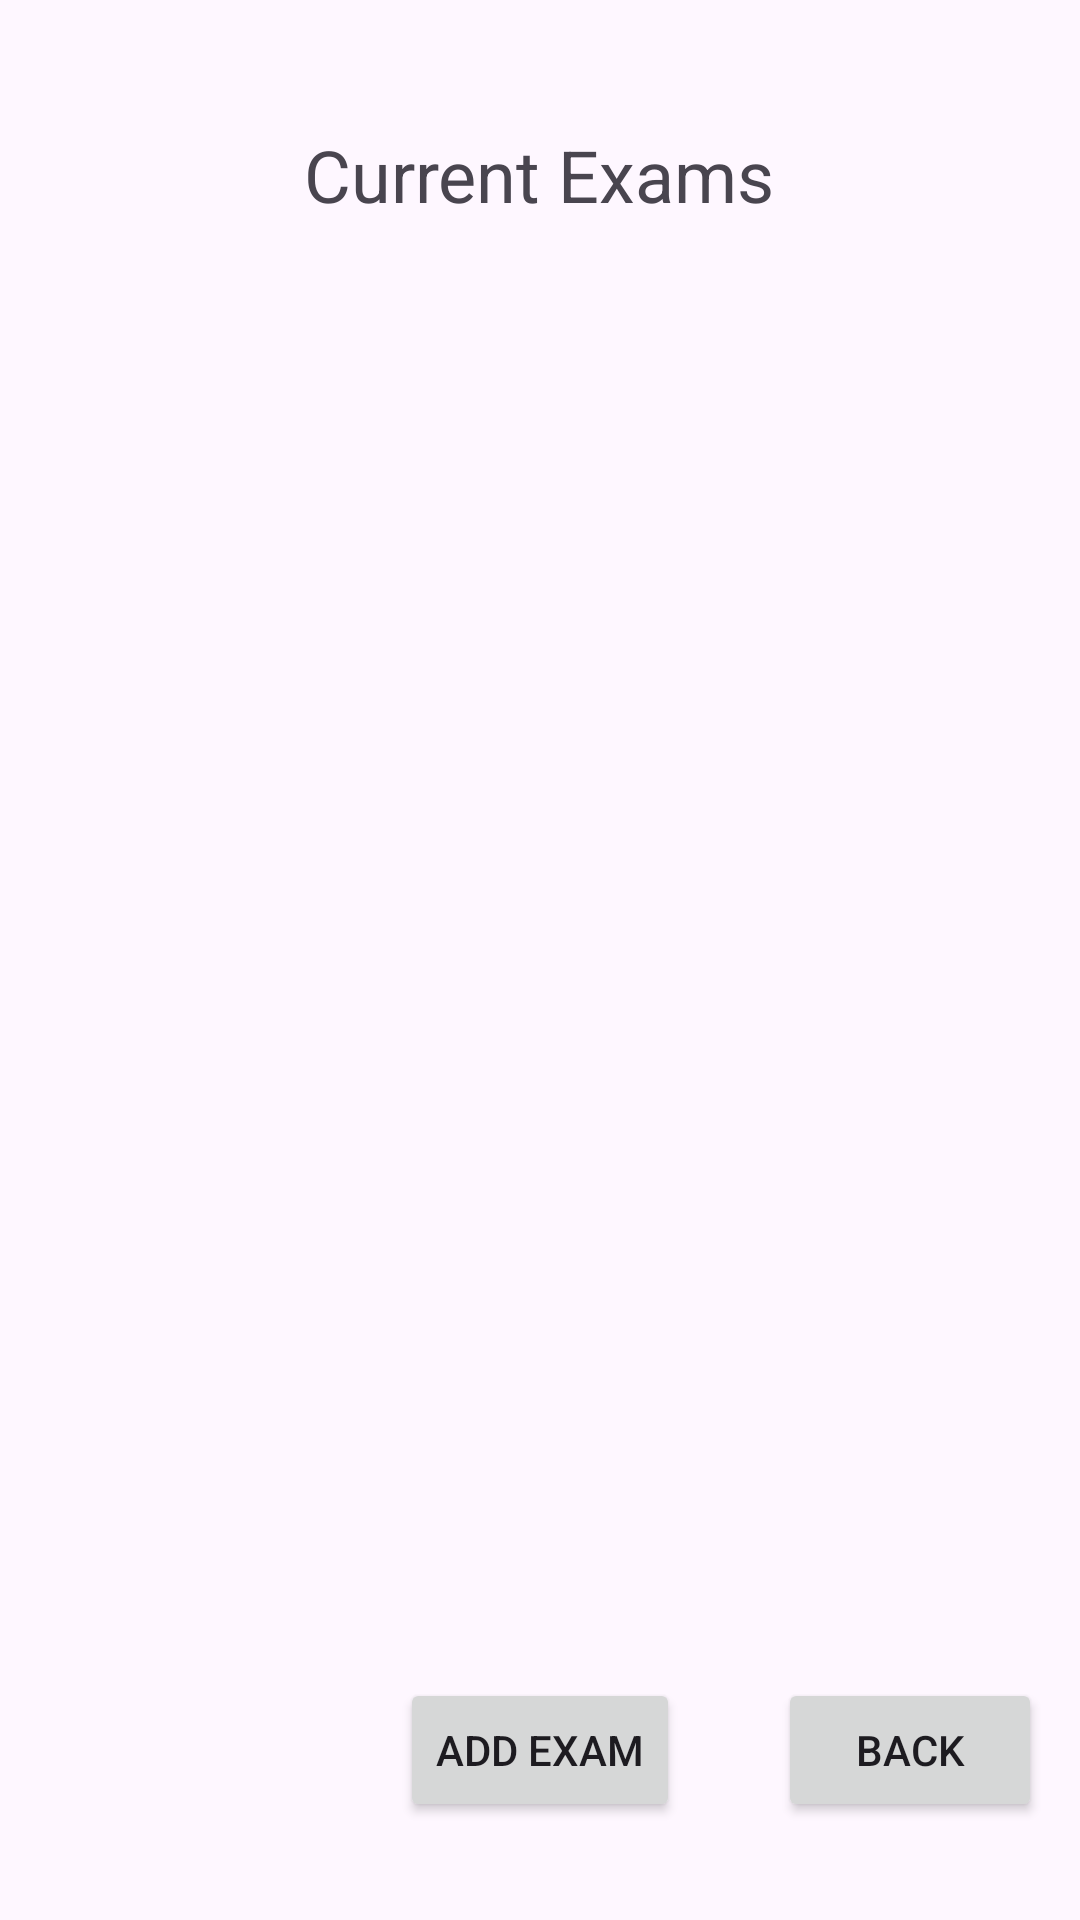

Here is an Android app screen rendered from its layout file. Give the layout XML and the strings, colors and styles it references.
<!-- AndroidManifest.xml: application theme Theme.AnonymousGradingApplication -->
<!-- res/layout/activity_add_exam.xml -->
<?xml version="1.0" encoding="utf-8"?>
<androidx.constraintlayout.widget.ConstraintLayout xmlns:android="http://schemas.android.com/apk/res/android"
    xmlns:app="http://schemas.android.com/apk/res-auto"
    xmlns:tools="http://schemas.android.com/tools"
    android:layout_width="match_parent"
    android:layout_height="match_parent">

    <TextView
        android:id="@+id/textView"
        android:layout_width="206dp"
        android:layout_height="50dp"
        android:text="Current Exams"
        android:textAlignment="center"
        android:textSize="24sp"
        app:layout_constraintBottom_toBottomOf="parent"
        app:layout_constraintEnd_toEndOf="parent"
        app:layout_constraintHorizontal_bias="0.497"
        app:layout_constraintStart_toStartOf="parent"
        app:layout_constraintTop_toTopOf="parent"
        app:layout_constraintVertical_bias="0.071" />

    <Button
        android:id="@+id/buttonAddExam"
        android:layout_width="wrap_content"
        android:layout_height="wrap_content"
        android:text="Add Exam"
        app:layout_constraintBottom_toBottomOf="parent"
        app:layout_constraintEnd_toEndOf="parent"
        app:layout_constraintStart_toStartOf="parent"
        app:layout_constraintTop_toTopOf="parent"
        app:layout_constraintVertical_bias="0.945" />

    <Button
        android:id="@+id/buttonExit"
        android:layout_width="wrap_content"
        android:layout_height="wrap_content"
        android:text="Back"
        app:layout_constraintBottom_toBottomOf="parent"
        app:layout_constraintEnd_toEndOf="parent"
        app:layout_constraintHorizontal_bias="0.953"
        app:layout_constraintStart_toStartOf="parent"
        app:layout_constraintTop_toTopOf="parent"
        app:layout_constraintVertical_bias="0.945" />
</androidx.constraintlayout.widget.ConstraintLayout>
<!-- resources referenced by this layout -->
<resources>
  <style name="Theme.AnonymousGradingApplication" parent="Base.Theme.AnonymousGradingApplication" />
  <style name="Base.Theme.AnonymousGradingApplication" parent="Theme.Material3.DayNight.NoActionBar">
          
          
      </style>
</resources>
